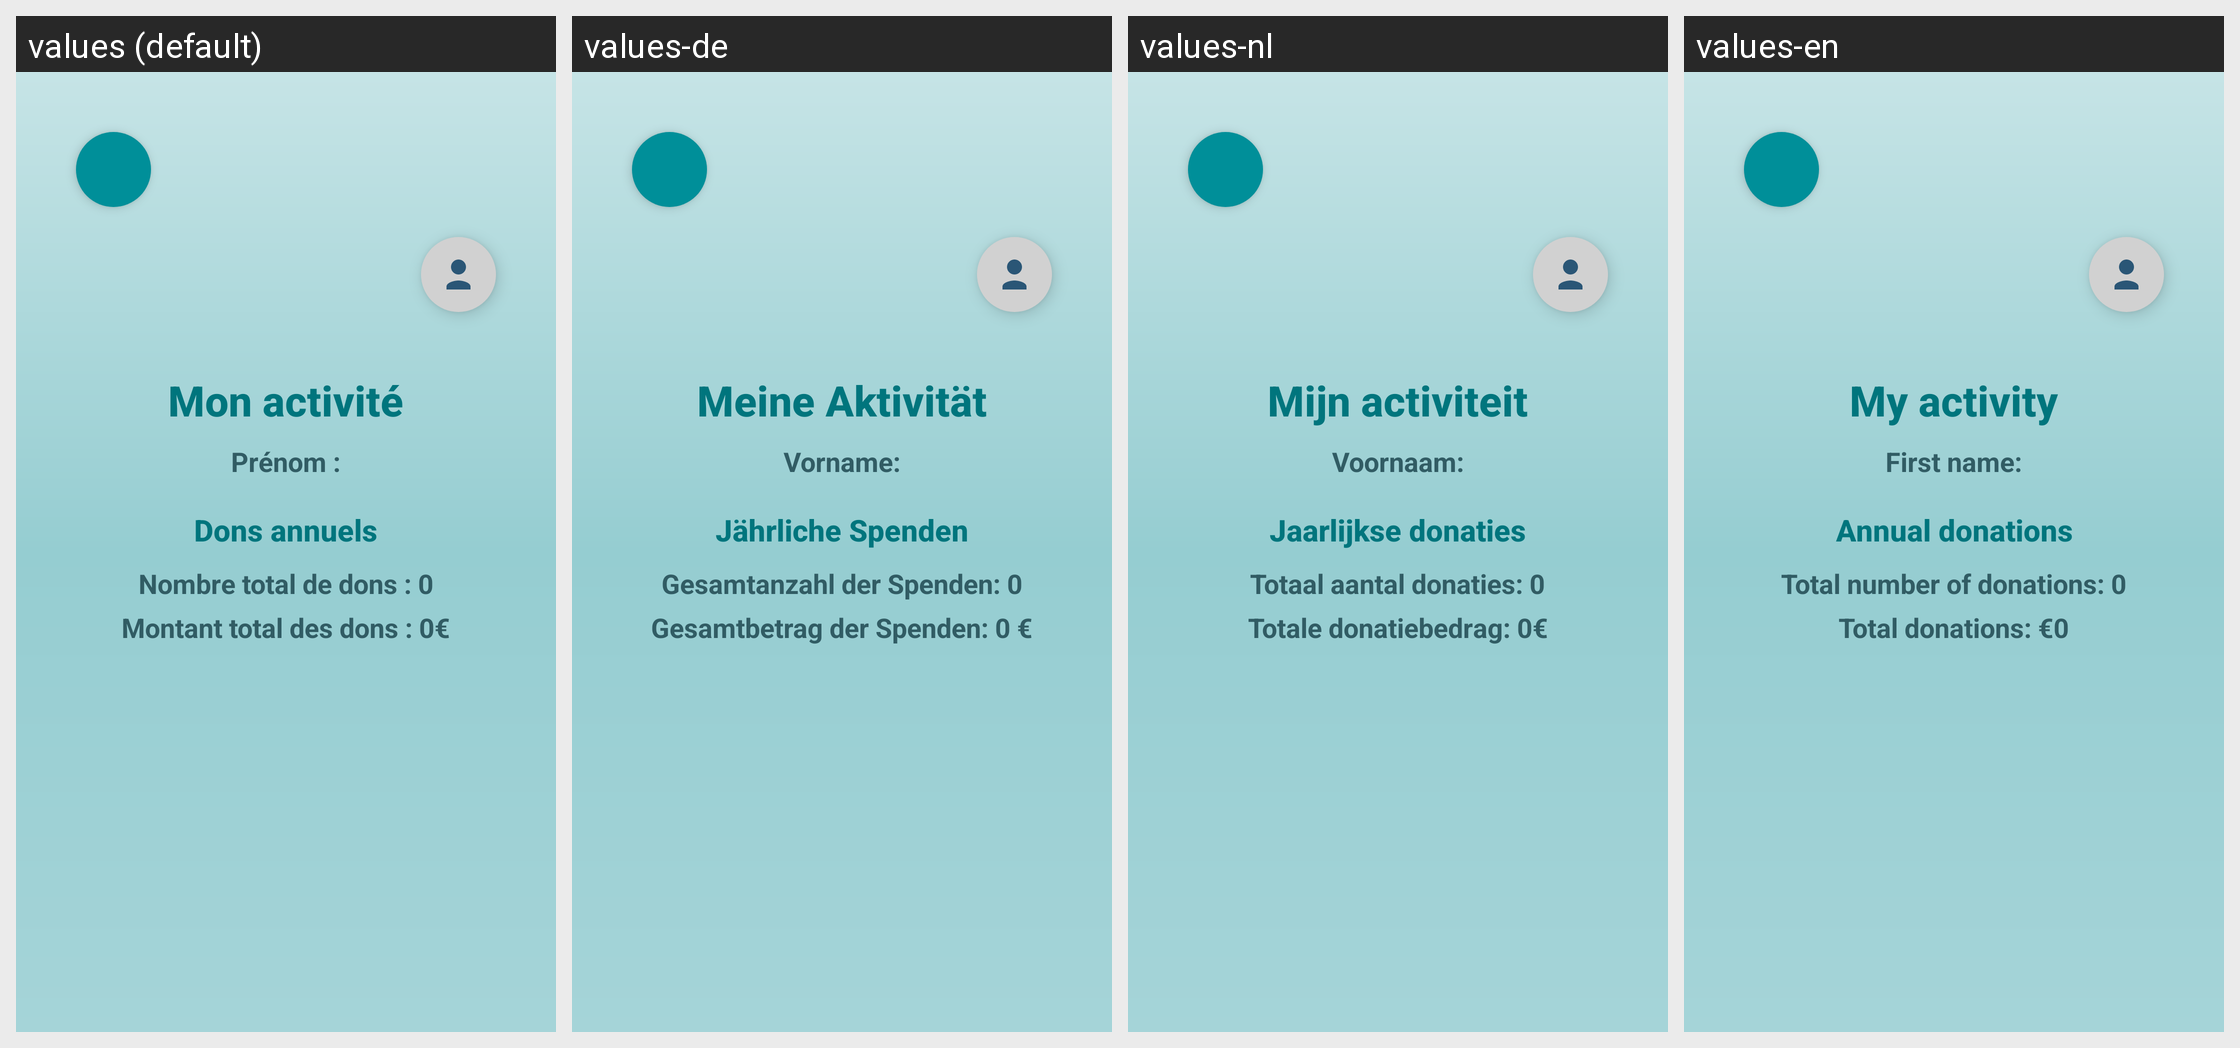

Strings drawn on this Android screen and how each of the app's shown locales translates them:
Android screen res/layout/activity_dons_annuel.xml rendered under 4 locales, left to right: values (default), values-de, values-nl, values-en. Device: Nexus 5 (rendered at 1080×1920; each locale shown at half size, 540×960, under a caption strip naming it); theme Theme.SAE.
Other locales in the repository, not shown: values-ar, values-es, values-it, values-ja, values-pt, values-ta.
Strings drawn on this screen, with the default value and each locale's value (text and hints the layout hard-codes, and strings that could not be matched under every locale, appear in the picture but are not listed):

mon_activit
  values: Mon activité
  values-de: Meine Aktivität
  values-nl: Mijn activiteit
  values-en: My activity

pr_nom
  values: Prénom :
  values-de: Vorname:
  values-nl: Voornaam:
  values-en: First name:

dons_annuels
  values: Dons annuels
  values-de: Jährliche Spenden
  values-nl: Jaarlijkse donaties
  values-en: Annual donations

nombre_total_de_dons_0
  values: Nombre total de dons : 0
  values-de: Gesamtanzahl der Spenden: 0
  values-nl: Totaal aantal donaties: 0
  values-en: Total number of donations: 0

montant_total_des_dons_0
  values: Montant total des dons : 0€
  values-de: Gesamtbetrag der Spenden: 0 €
  values-nl: Totale donatiebedrag: 0€
  values-en: Total donations: €0
